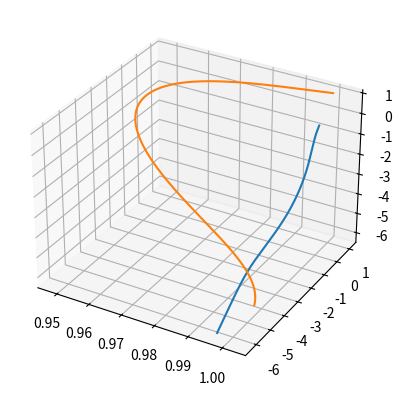

Reproduce this figure in Python.
import numpy as np
from functools import reduce

from math import fmod,sqrt,pi

D = 3

# [1] @book{Hall13,
# author = "Hall, Brian C.",
# title = "Quantum Theory for Mathematicians",
# publisher = "Springer; 2013 edition",
# year = "2013"
# }

# https://en.wikipedia.org/wiki/Euler_method
def Euler_step(f,t,y,h):
    y = y + h*f(t,y)
    t = t + h
    return t,y

# https://en.wikipedia.org/wiki/Runge%E2%80%93Kutta_methods
# Runge-Kutta RK4
def RK4_step(f,t,y,h):
    k1 = f(t,y)
    k2 = f(t + h/2, y + h*k1/2)
    k3 = f(t + h/2, y + h*k2/2)
    k4 = f(t + h, y + h*k3)
    y = y + 1/6.*h*(k1+2*k2+2*k3+k4)
    t = t + h
    return t,y

# derivative of f at x with increment h
deriv = lambda h: lambda f: lambda x: (f(x+h)-f(x))/h

# partial derivative of A(x) with respect to x_i
# with increment h
def grad_i(A,x,i,h):
    I = np.identity(len(list(x)),dtype=np.float64)
    v = I[i]
    x2 = list(np.array(x,dtype=np.float64) + h*v)
    val = (A(x2) - A(x))/h
    return val

# poisson bracket of f and g
def bracket(f,g):
    def h(L):
        dx = 1e-5
        s = 0
        n = int(len(L)/2)
        for j in range(n):
            a = grad_i(f,L,j,dx)*grad_i(g,L,n+j,dx)
            b = grad_i(f,L,n+j,dx)*grad_i(g,L,j,dx)
            s = s + a - b
        return s
    return h

# Do not change. This is Hamilton's equations
# from symplectic manifolds (smooth manifolds)
# and classical dynamics.
def F(t,y):
    L = list(y)
    n = int(len(L)/2)
    dx = 1e-5
    dxdt = [0]*n
    dpdt = [0]*n
    for j in range(n):
        dxdt[j] = grad_i(H,L,n+j,dx)
        dpdt[j] = -grad_i(H,L,j,dx)
    dydt = dxdt + dpdt
    return np.array(dydt,dtype=np.float64)

def sim(tmin,tmax,y0,dt,verbose=False):
    epsilon = dt
    TT = [] # store time t
    YY = [] # store (x(t),p(t))
    t = tmin
    y = y0
    print(f"t = {t}")
    #print(f" y = {list(y)}")
    print(f" Conservation of H: H(y) = {H(y)}")
    epsilon = dt
    while t <= tmax:
        TT.append(t)
        YY.append(y)
        # for accuracy of conserved quantity,
        # we should use a good ode_step. Here we
        # use RK4 (Runge-Kutta4) instead of Euler.
        t,y = RK4_step(F,t,y,dt)
        if verbose and fmod(t,.5) < epsilon:
            print(f"t = {t}, H0(y) = {H0(y)}")
    print(f"t = {t}")
    #print(f" y = {list(y)}")
    print(f" Conservation of H: H(y) = {H(y)}")

    import matplotlib.pyplot as plt
    from mpl_toolkits.mplot3d import Axes3D
    fig = plt.figure()
    ax = fig.add_subplot(111, projection='3d')
    N = int(len(YY[0])/(2*D))
    print(f"N = {N}")
    for i in range(N):
        pts = list(map(lambda v: YY[v][D*i:D*(i+1)],
                   range(len(YY))))
        xx = list(map(lambda tup: tup[0], pts))
        yy = list(map(lambda tup: tup[1], pts))
        zz = list(map(lambda tup: tup[2], pts))
        ax.plot3D(xx,yy,zz)
    plt.show()
    return

############################################
#
# define conserved quantities
dist = lambda A,B: np.linalg.norm(B-A)

def H0(L):
    freq = 2 # frequency of oscillation
    omega = 2*pi*freq # angular frequency
    m = 3 # mass
    k = m*omega**2 # spring constant

    E = 0 # initial total energy to zero
    # kinetic energy
    KE = lambda p,m: np.linalg.norm(p)**2/(2*m)
    # potential energy between particle 0 and 1
    m1 = 5.4
    m2 = 4.0
    G = 10
    m = [m1,m2]
    V = lambda x0,x1,m0,m1: G*m0*m1/dist(x0,x1)
    n = int(len(L)/2)
    N = int(n/D)
    X = [] # list of positions for particles
    P = [] # list of momentums for particles
    for i in range(N):
        # generalized position of i-th particle
        x_i = np.array(L[i*D:(i+1)*D],
                       dtype=np.float64)
        # append to list of particles
        X.append(x_i)
        # generalized momentum of i-th particle
        p_i = np.array(L[i*D+n:(i+1)*D+n],
                       dtype=np.float64)
        P.append(p_i)
        # hamiltonian function of total energy
        E_i = KE(p_i,m[i])
        # total energy
        E = E + E_i
    # add attraction potential between X[0] and X[1]
    # to total energy

    # conserve total energy val
    val1 = [E + V(X[0],X[1],m[0],m[1])]

    # conserve momentum
    val2 = list(sum(P).flatten())

    # conservation of all quantities
    val = np.array(val1 + val2,dtype=np.float64)
    return val

# combine two conserved quantities into one
# conserved quantity

def H(L):
    return np.linalg.norm(H0(L)-H0_y0)**2

#
# initial conditions y0 = [x0,x1,x2,p0,p1,p2].
# we could also simulate n particles with
# y0 = [x00,x01,x02, # x's
#       x10,x11,x12,
#       ...,
#       xn0,xn1,xn2,
#       p00,p01,p02, # p's
#       p10,p11,p12,
#       ...,
#       pn0,pn1,pn2]
# with x = [x00,x01,x02,x10,x11,x12,...,xn0,xn1,xn2]
# and p = [p00,p01,p02,p10,p11,p12,...,pn0,pn1,pn2]'

# two-body problem, n = 2
y0 = np.array([1,0,0, # x0 particle 0 position
               1,1,1, # x1 particle 1 position
               0,0,1, # p0 particle 0 momentum
               1,1,1, # p1 particle 1 momentum
               ],dtype=np.float64)
H0_y0 = H0(y0)

tmin = 0 # start time
tmax = 10 # end time
dt = .004 # time increment
sim(tmin,tmax,y0,dt,verbose=True)
#
##############################################


